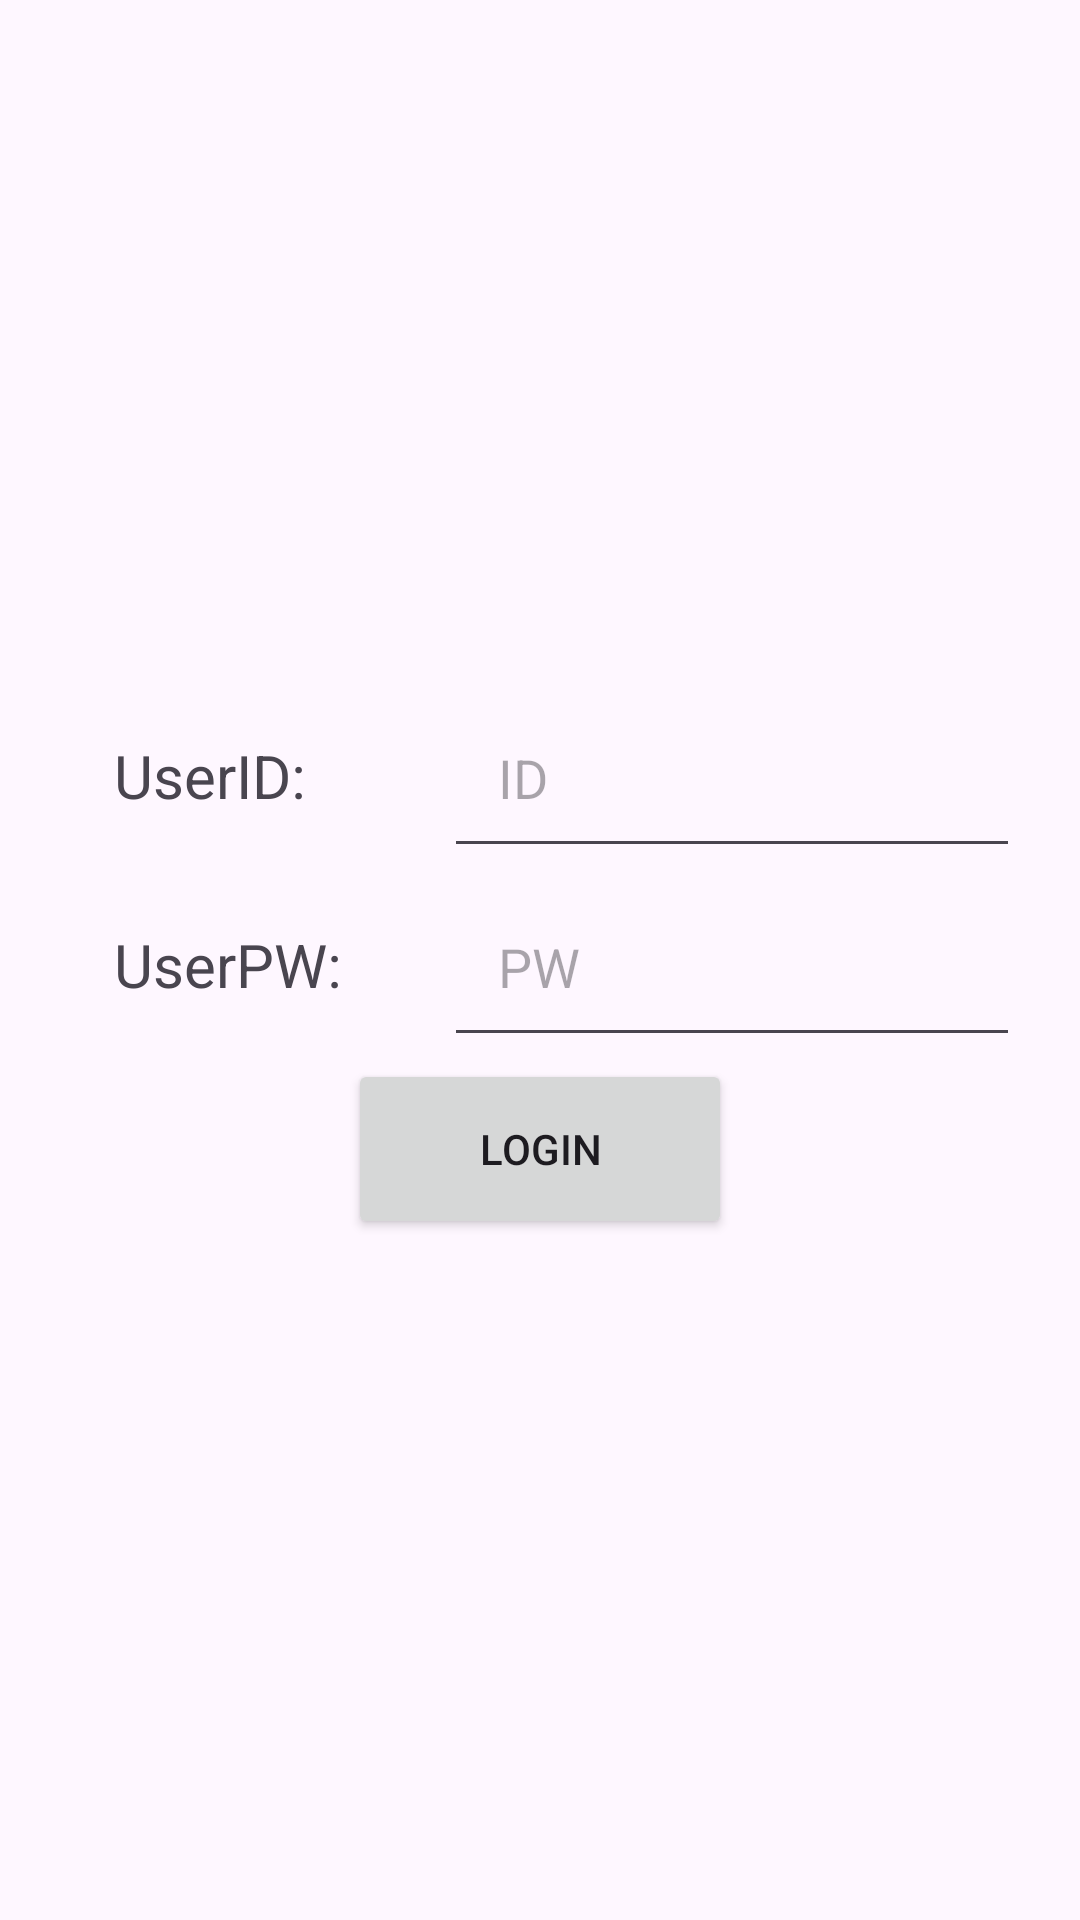

Here is an Android app screen rendered from its layout file. Give the layout XML and the strings, colors and styles it references.
<!-- AndroidManifest.xml: application theme Theme.Intent_Java_Vazifa2 -->
<!-- res/layout/activity_detail.xml -->
<?xml version="1.0" encoding="utf-8"?>
<androidx.constraintlayout.widget.ConstraintLayout xmlns:android="http://schemas.android.com/apk/res/android"
    xmlns:app="http://schemas.android.com/apk/res-auto"
    xmlns:tools="http://schemas.android.com/tools"
    android:id="@+id/main"
    android:layout_width="match_parent"
    android:layout_height="match_parent"
    tools:context=".DetailActivity">

    <TableLayout
        android:stretchColumns="1"
        android:gravity="center"
        android:padding="20dp"
        android:layout_width="match_parent"
        android:layout_height="match_parent">
        <TableRow
            android:layout_width="match_parent"
            android:layout_height="match_parent">

            <TextView
                android:padding="18dp"
                android:id="@+id/tv_user_id"
                android:textSize="20dp"
                android:text="UserID:"
                android:layout_width="wrap_content"
                android:layout_height="wrap_content"/>
            <EditText
                android:padding="18dp"
                android:id="@+id/et_user_id"
                android:hint="ID"
                android:layout_width="match_parent"
                android:layout_height="wrap_content"/>
        </TableRow>
        <TableRow
            android:layout_width="match_parent"
            android:layout_height="match_parent">

            <TextView
                android:padding="18dp"
                android:id="@+id/tv_user_pw"
                android:textSize="20dp"
                android:text="UserPW:"
                android:layout_width="wrap_content"
                android:layout_height="wrap_content"/>
            <EditText
                android:padding="18dp"
                android:id="@+id/et_user_pw"
                android:hint="PW"
                android:layout_width="match_parent"
                android:layout_height="wrap_content"/>
        </TableRow>

        <TableRow
            android:layout_width="match_parent"
            android:layout_height="match_parent"
            android:gravity="center">

            <Button
                android:id="@+id/b_user"
                android:layout_width="128dp"
                android:layout_height="60dp"
                android:text="LOGIN" />
        </TableRow>
    </TableLayout>

</androidx.constraintlayout.widget.ConstraintLayout>
<!-- resources referenced by this layout -->
<resources>
  <style name="Theme.Intent_Java_Vazifa2" parent="Base.Theme.Intent_Java_Vazifa2" />
  <style name="Base.Theme.Intent_Java_Vazifa2" parent="Theme.Material3.DayNight.NoActionBar">
          
          
      </style>
</resources>
